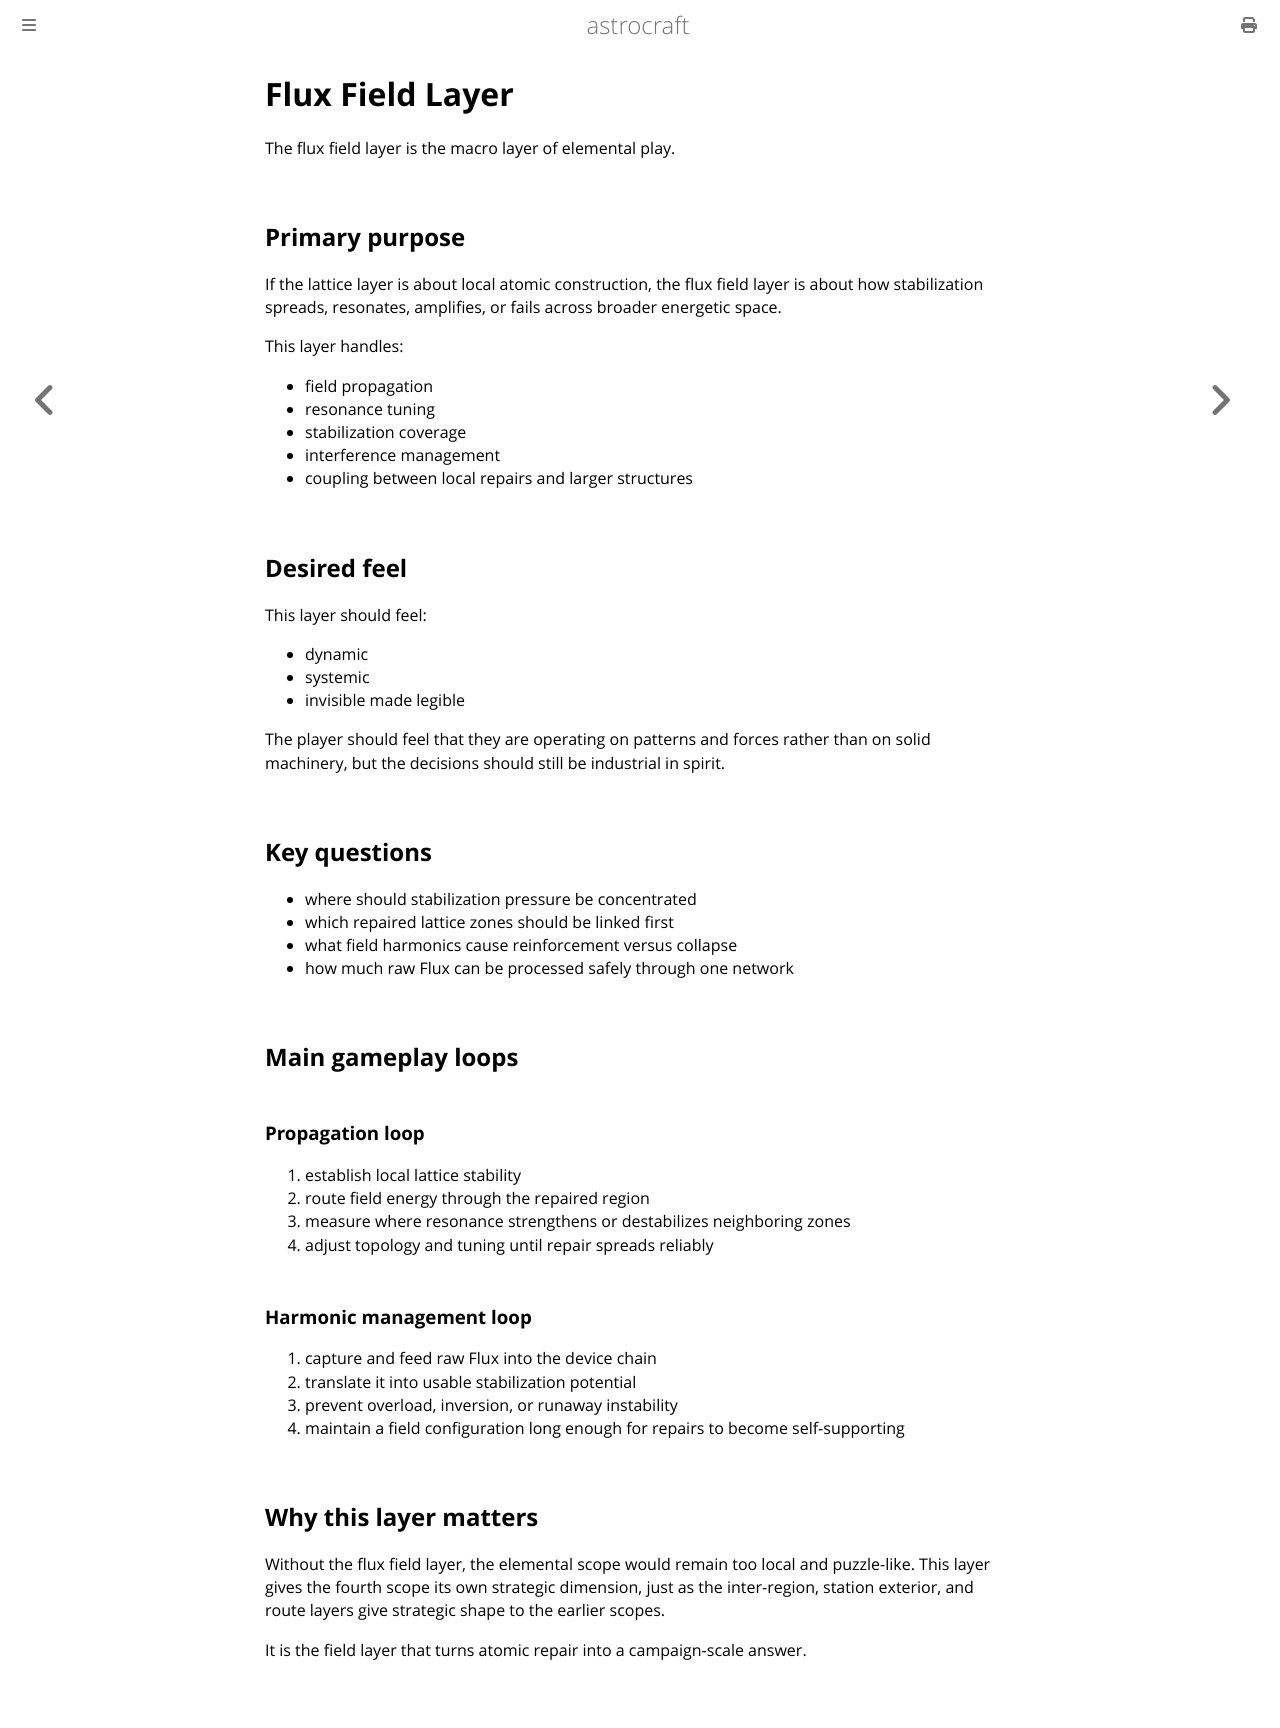

repository: astrocraft-game/idea · page: 03d2-flux-field-layer.html · generator: mdbook

# Flux Field Layer

The flux field layer is the macro layer of elemental play.

## Primary purpose

If the lattice layer is about local atomic construction, the flux field layer is about how stabilization spreads, resonates, amplifies, or fails across broader energetic space.

This layer handles:

- field propagation
- resonance tuning
- stabilization coverage
- interference management
- coupling between local repairs and larger structures

## Desired feel

This layer should feel:

- dynamic
- systemic
- invisible made legible

The player should feel that they are operating on patterns and forces rather than on solid machinery, but the decisions should still be industrial in spirit.

## Key questions

- where should stabilization pressure be concentrated
- which repaired lattice zones should be linked first
- what field harmonics cause reinforcement versus collapse
- how much raw Flux can be processed safely through one network

## Main gameplay loops

### Propagation loop

1. establish local lattice stability
2. route field energy through the repaired region
3. measure where resonance strengthens or destabilizes neighboring zones
4. adjust topology and tuning until repair spreads reliably

### Harmonic management loop

1. capture and feed raw Flux into the device chain
2. translate it into usable stabilization potential
3. prevent overload, inversion, or runaway instability
4. maintain a field configuration long enough for repairs to become self-supporting

## Why this layer matters

Without the flux field layer, the elemental scope would remain too local and puzzle-like. This layer gives the fourth scope its own strategic dimension, just as the inter-region, station exterior, and route layers give strategic shape to the earlier scopes.

It is the field layer that turns atomic repair into a campaign-scale answer.
